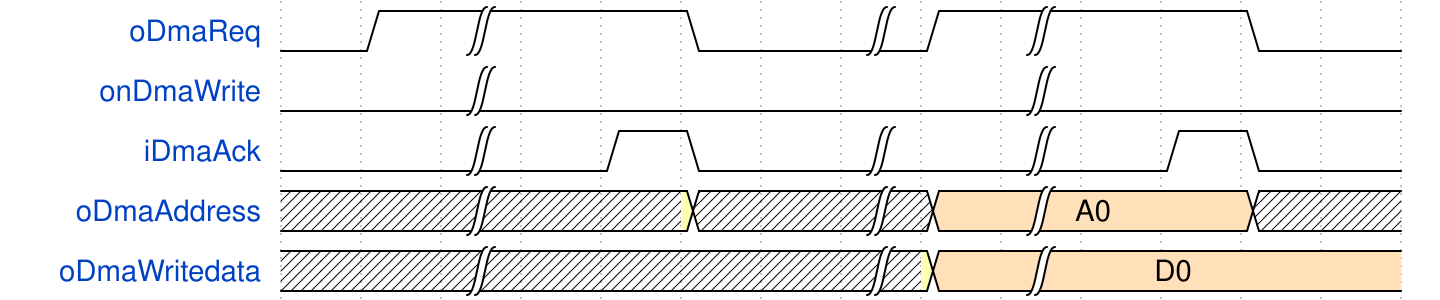

Here is a digital timing diagram. Give the WaveJSON source that produces it.

{ "signal" : [
  { "name": "oDmaReq",          "wave": "01|..0.|1|..0." },
  { "name": "onDmaWrite",       "wave": "0.|......|...." },
  { "name": "iDmaAck",          "wave": "0.|.10.|.|.10." },
  { "name": "oDmaAddress",      "wave": ".3|..x.|4|..x.", "data": ["A0", "A1"] },
  { "name": "oDmaWritedata",    "wave": ".3|....|4|....", "data": ["D0", "D1"] }
]}